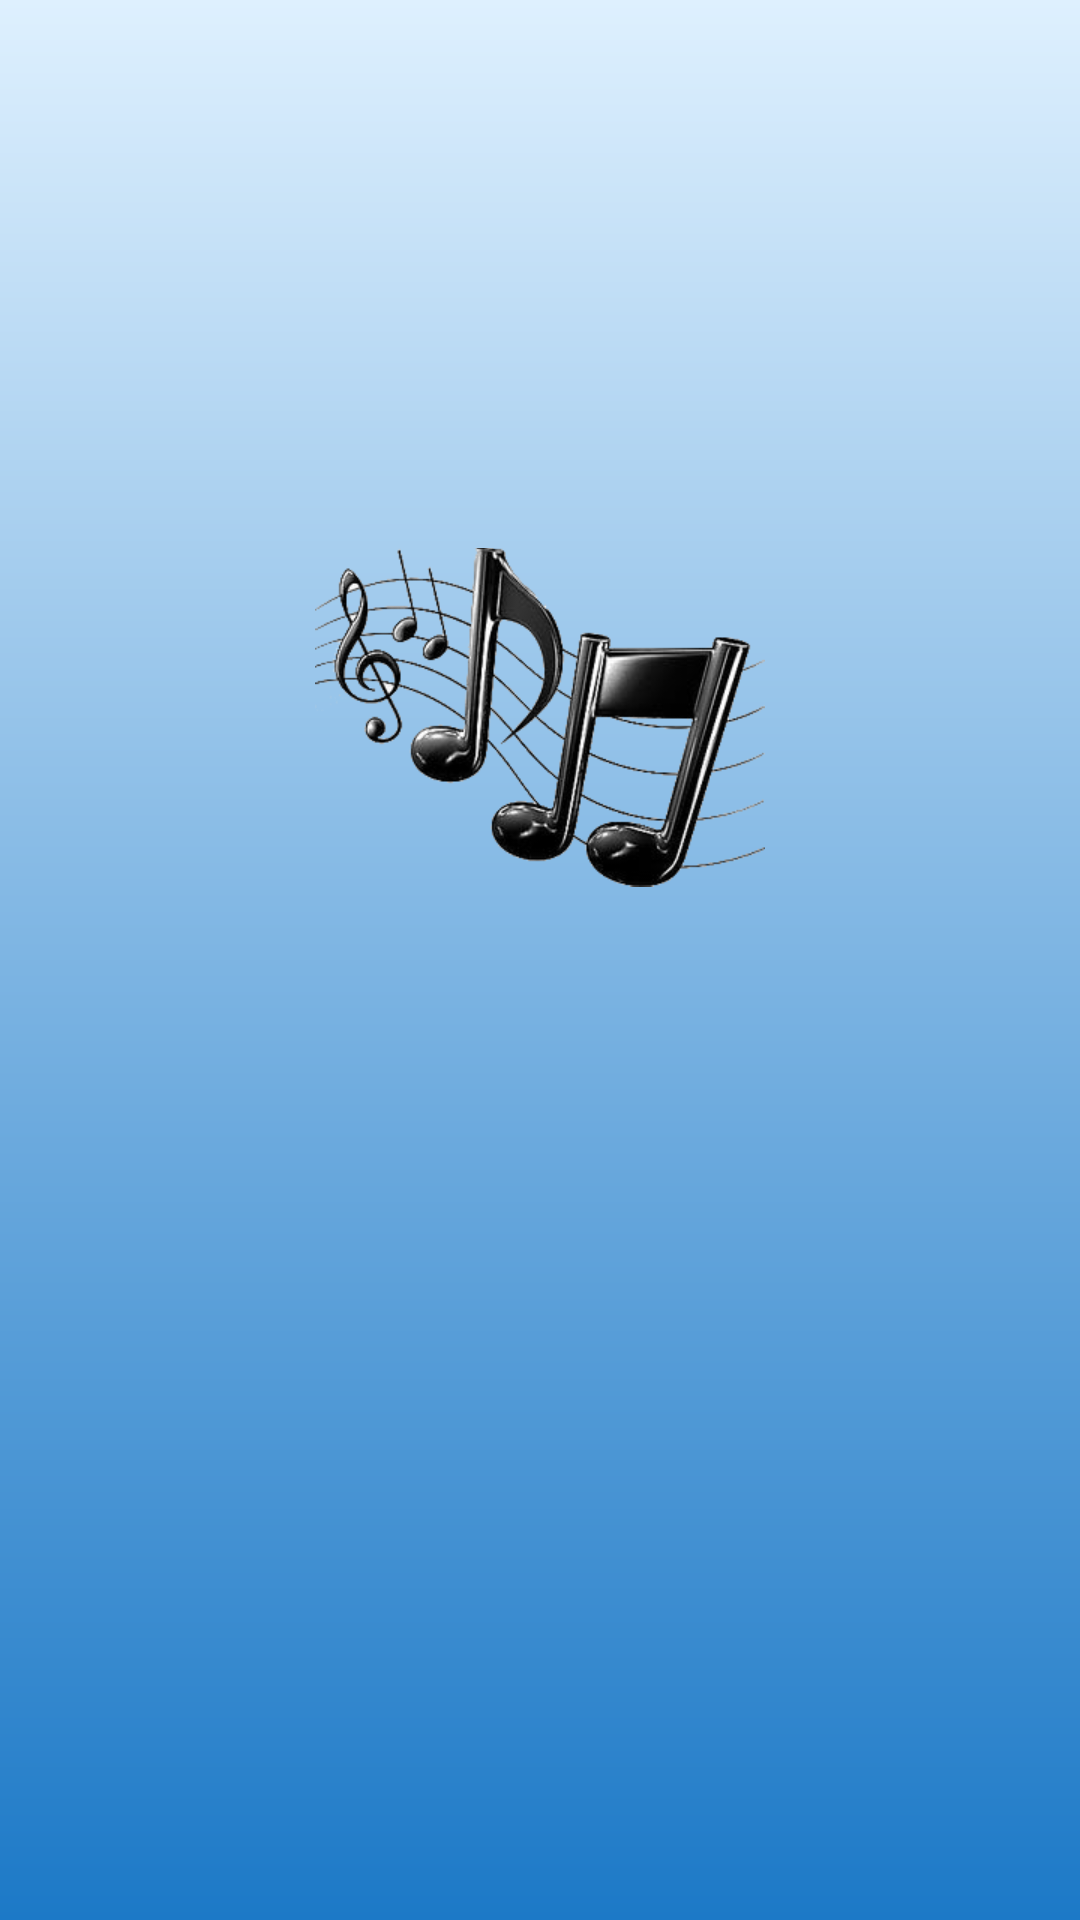

Layout XML and referenced resources for this Android screen:
<!-- AndroidManifest.xml: application theme AppTheme -->
<!-- res/layout/activity_entrance_page.xml -->
<?xml version="1.0" encoding="utf-8"?>
<androidx.constraintlayout.widget.ConstraintLayout
    xmlns:android="http://schemas.android.com/apk/res/android"
    xmlns:app="http://schemas.android.com/apk/res-auto"
    xmlns:tools="http://schemas.android.com/tools"
    android:layout_width="match_parent"
    android:layout_height="match_parent"
    android:background="@drawable/background_gradient"
    tools:context=".EntrancePageActivity">

    <ImageView
        android:layout_width="150sp"
        android:layout_height="150sp"
        android:src="@drawable/musician_logo_no_bg"
        app:layout_constraintBottom_toBottomOf="parent"
        app:layout_constraintEnd_toEndOf="parent"
        app:layout_constraintStart_toStartOf="parent"
        app:layout_constraintTop_toTopOf="parent"
        app:layout_constraintVertical_bias="0.335" />

</androidx.constraintlayout.widget.ConstraintLayout>
<!-- resources referenced by this layout -->
<resources>
  <!-- drawable background_gradient (drawable) -->
  <?xml version="1.0" encoding="utf-8"?>
  <shape xmlns:android="http://schemas.android.com/apk/res/android">
  
      <gradient
          android:angle="90"
          android:startColor="#1c79c7"
          android:endColor="#def0fe"
          android:type="linear"
          />
  
  </shape>
  <!-- drawable musician_logo_no_bg: png bitmap (drawable, 38069 bytes) -->
  <style name="AppTheme" parent="Theme.AppCompat.Light.NoActionBar">
          
          <item name="android:windowTranslucentStatus">true</item>
          <item name="android:windowTranslucentNavigation">true</item>
          <item name="colorPrimary">#00580BC6</item>
          <item name="colorPrimaryDark">#009A989F</item>
          <item name="colorAccent">@color/colorAccent</item>
          <item name="android:windowContentTransitions">true</item>
          <item name="android:windowEnterTransition">@transition/explode</item>
          <item name="android:windowExitTransition">@transition/explode</item>
      </style>
  <color name="colorAccent">#000000</color>
</resources>
